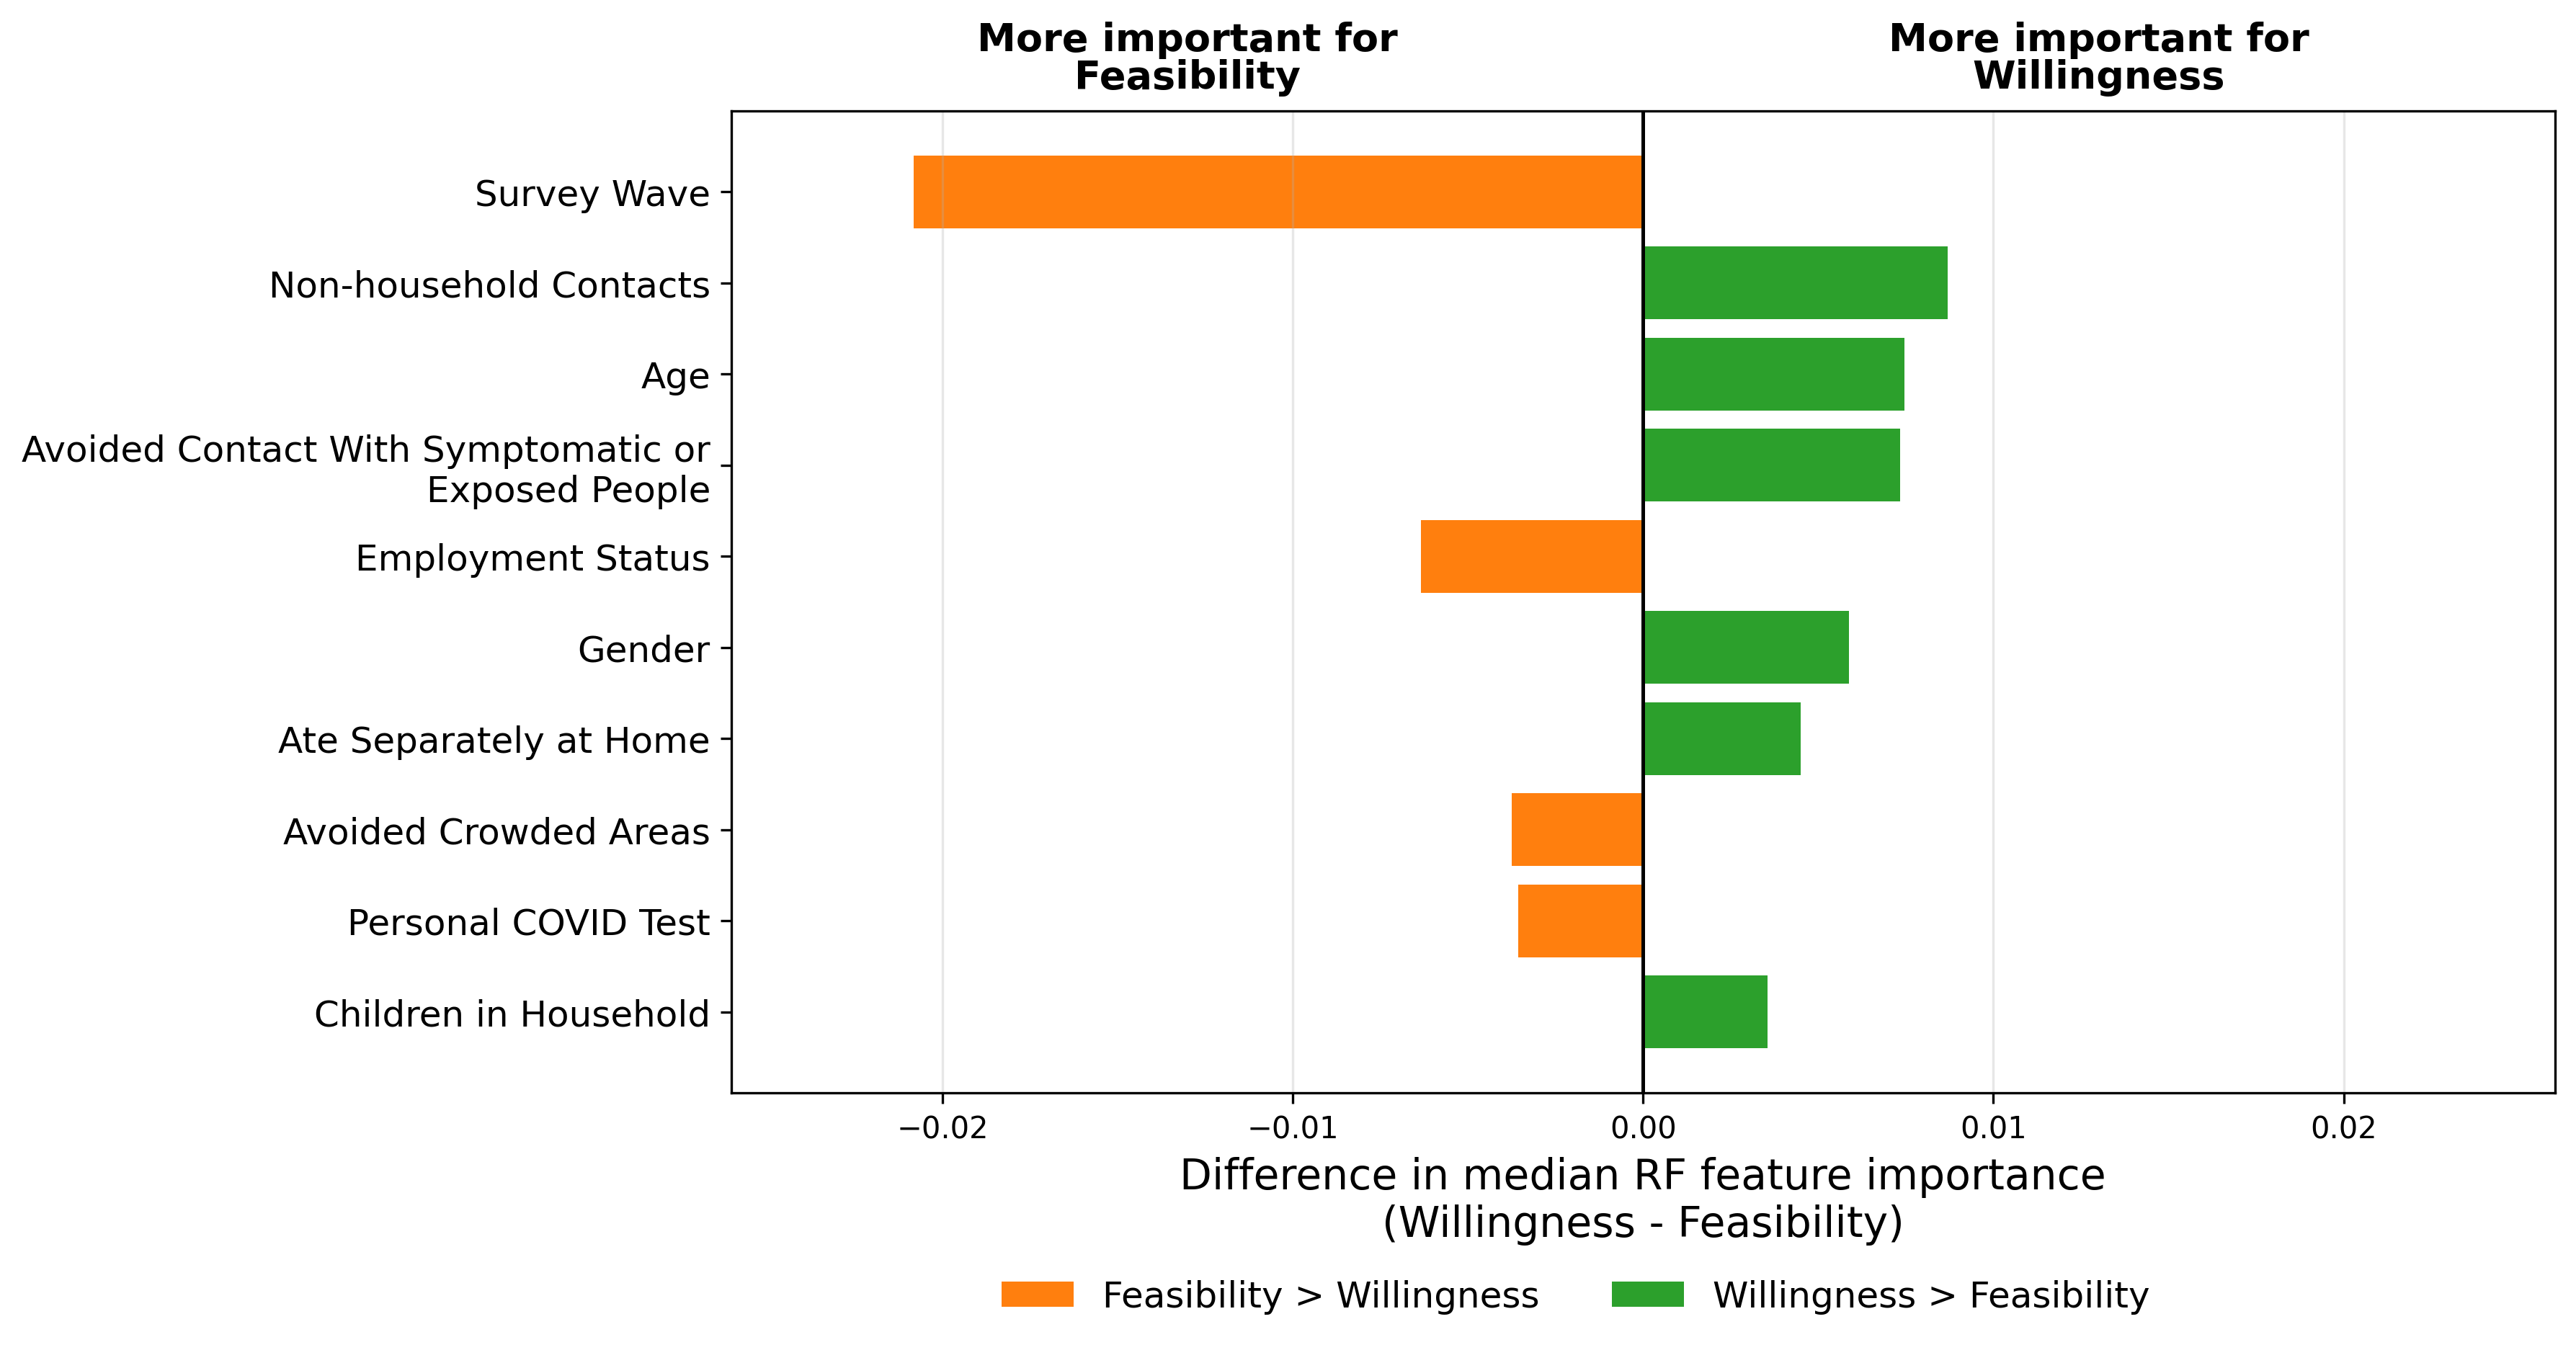

The file beside this chart, header and first rows:
Feature, Feasibility, Willingness, Difference, Abs_Difference, Feature_raw
Children in Household, 0.01809, 0.02165, 0.003555, 0.003555, household_children_group
Personal COVID Test, 0.01301, 0.009447, -0.003566, 0.003566, personal_test_status
Avoided Crowded Areas, 0.0379, 0.03416, -0.003743, 0.003743, i12_health_15
Ate Separately at Home, 0.03121, 0.03571, 0.004496, 0.004496, i12_health_18
Gender, 0.00989, 0.01577, 0.00588, 0.00588, gender
Employment Status, 0.03652, 0.03019, -0.006333, 0.006333, employment_status
Avoided Contact With Symptomatic or Expo…, 0.04401, 0.05135, 0.007347, 0.007347, i12_health_5
Age, 0.05603, 0.06349, 0.007465, 0.007465, age_num
Non-household Contacts, 0.04015, 0.04884, 0.008688, 0.008688, i2_health
Survey Wave, 0.07312, 0.0523, -0.02082, 0.02082, survey_wave
